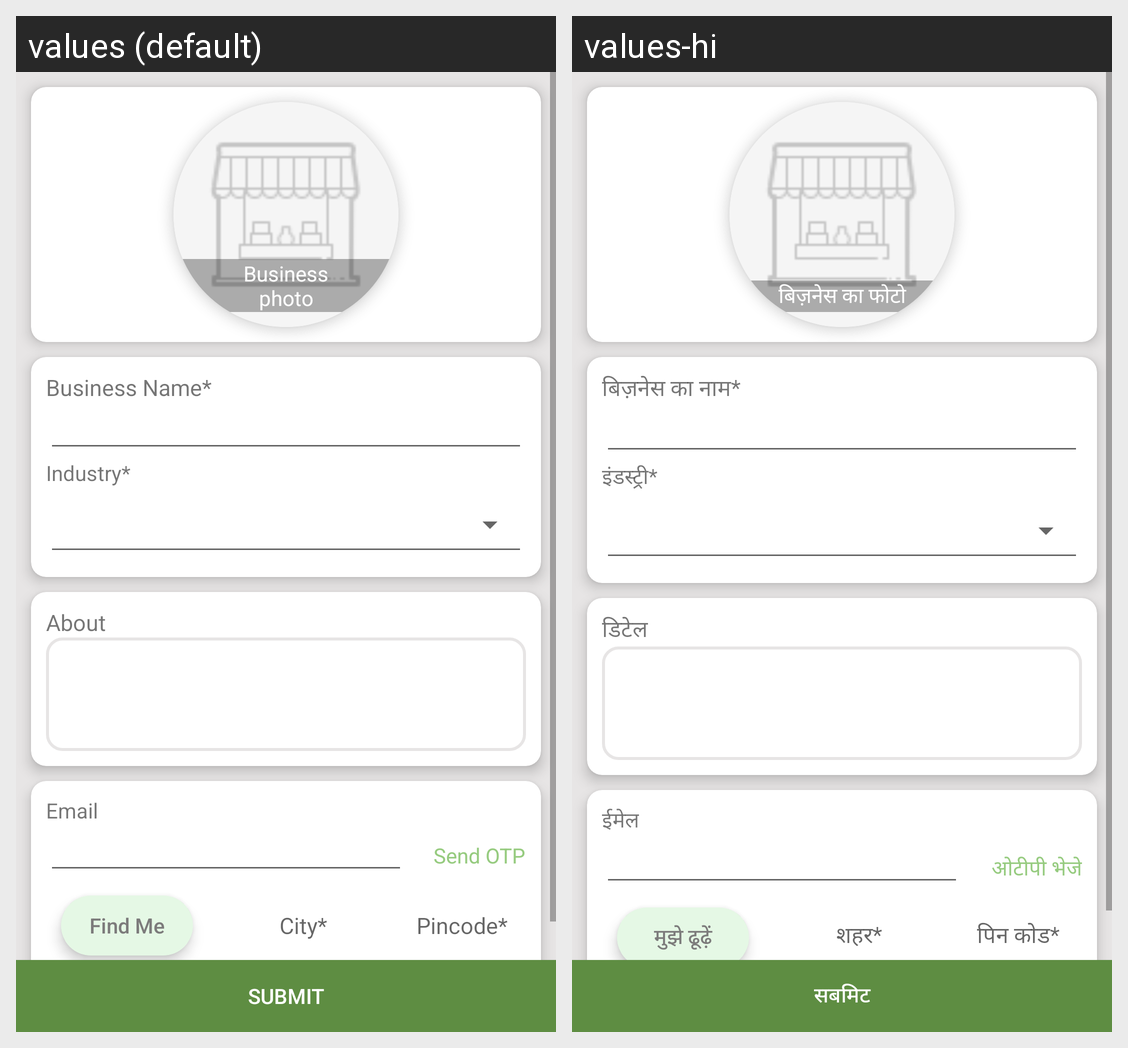

Locale-by-locale string values for the Android screen shown in this grid:
Android screen res/layout/activity_register_business.xml rendered under 2 locales, left to right: values (default), values-hi. Device: Nexus 5 (rendered at 1080×1920; each locale shown at half size, 540×960, under a caption strip naming it); theme AppTheme.
Strings drawn on this screen, with the default value and each locale's value (text and hints the layout hard-codes, and strings that could not be matched under every locale, appear in the picture but are not listed):

businessPhoto
  values: Business
      photo
  values-hi: बिज़नेस का फोटो

businessNameMust
  values: Business Name*
  values-hi: बिज़नेस का नाम*

industryMust
  values: Industry*
  values-hi: इंडस्ट्री*

about
  values: About
  values-hi: डिटेल

email
  values: Email
  values-hi: ईमेल

sendOtp
  values: Send OTP
  values-hi: ओटीपी भेजे

findMe
  values: Find Me
  values-hi: मुझे ढूढ़ें

cityMust
  values: City*
  values-hi: शहर*

pincodeMust
  values: Pincode*
  values-hi: पिन कोड*

submit
  values: Submit
  values-hi: सबमिट
